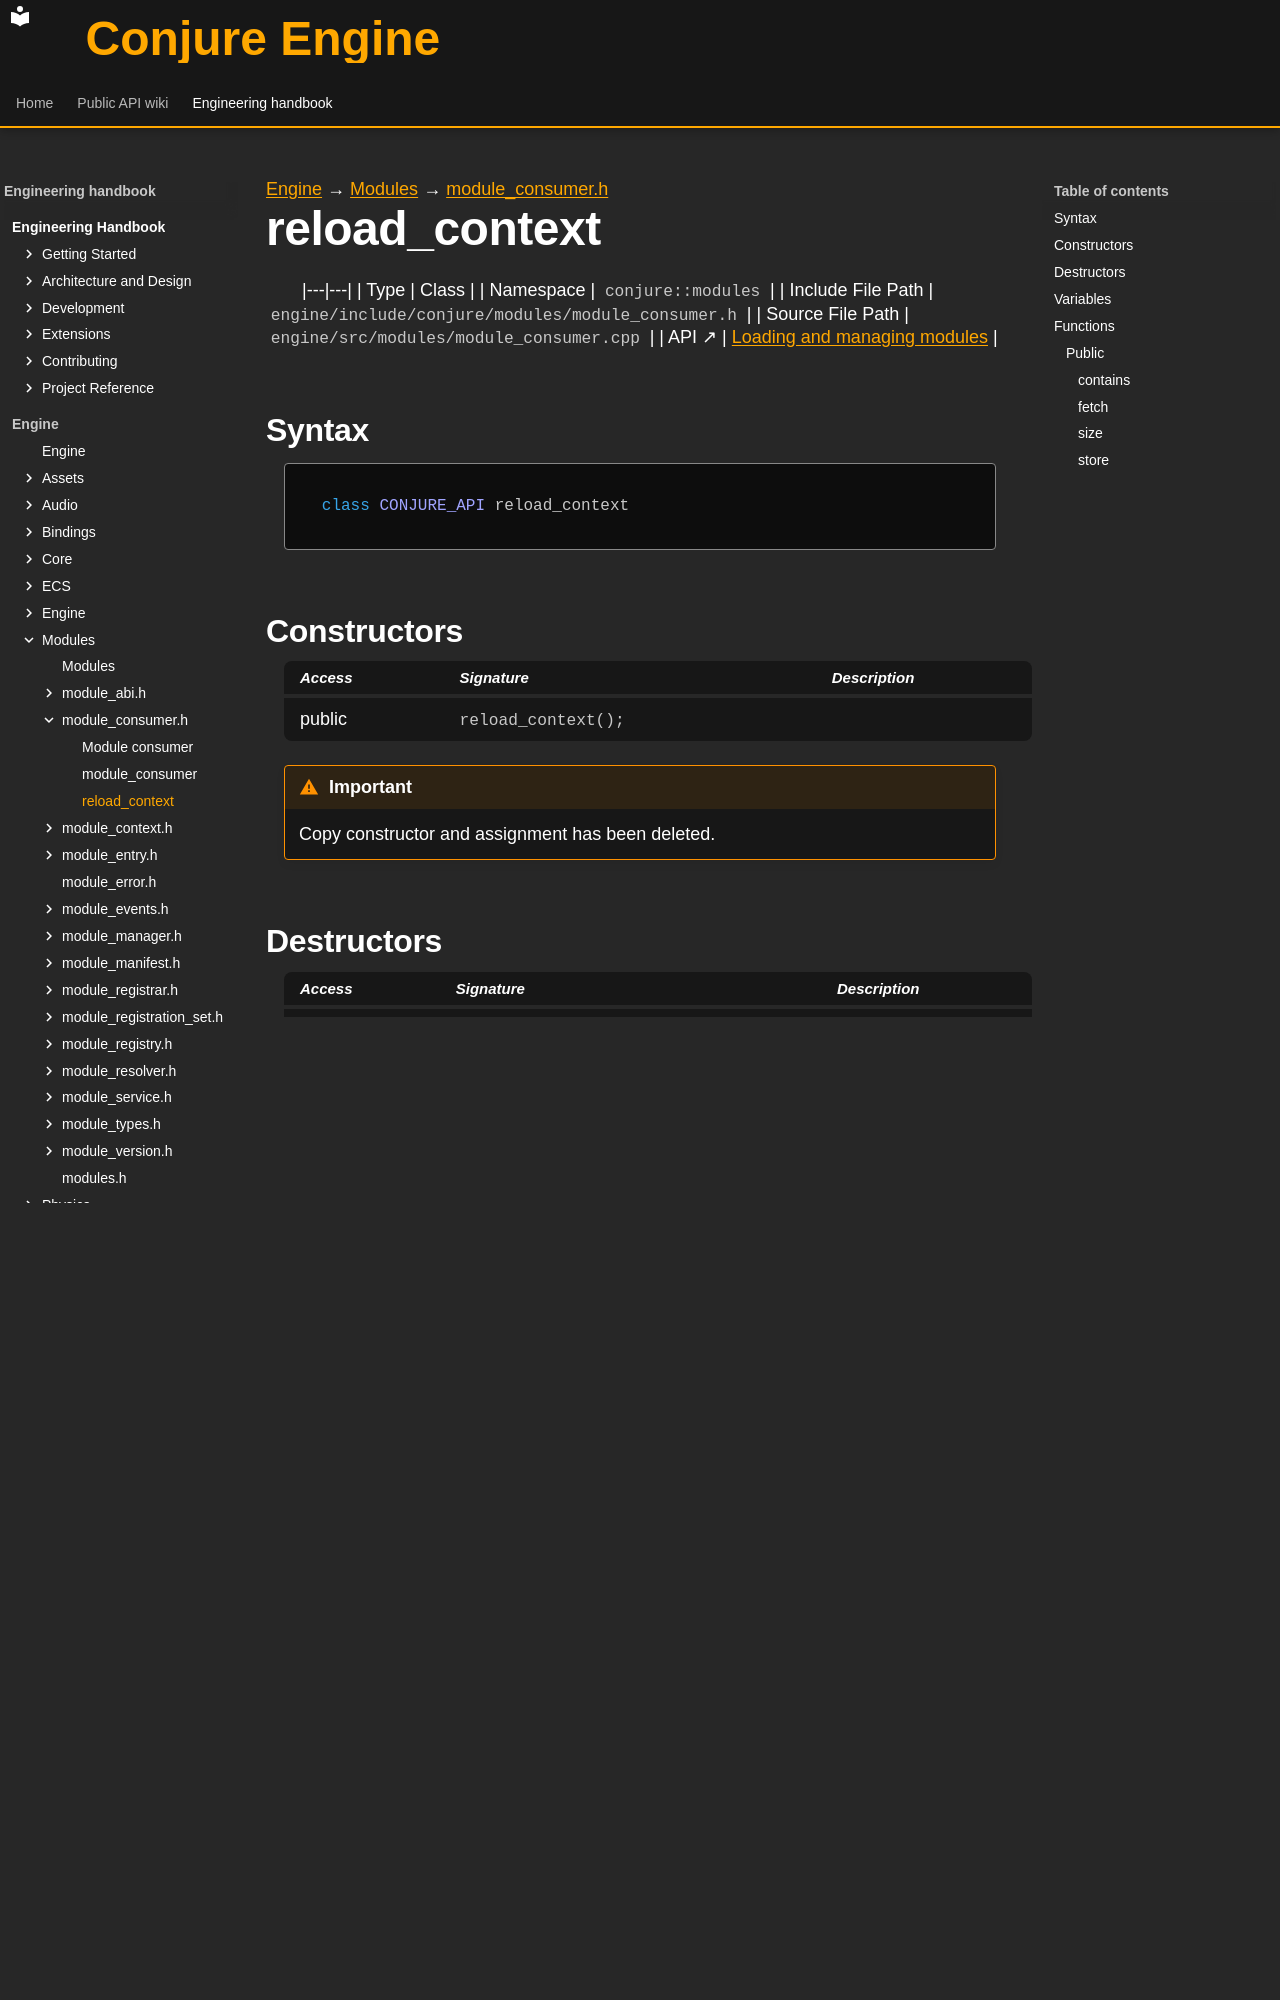

repository: Dozer90/Conjure-Engine · page: handbook/engine/modules/module-consumer/reload-context.html · generator: mkdocs

---
kind: class
---

[Engine](../../../engine.md) → [Modules](../../modules.md) → [module_consumer.h](../module-consumer.md)

# reload_context
<!-- doc-template:type -->

|---|---|
| Type | Class |
| Namespace | `conjure::modules` |
| Include File Path | `engine/include/conjure/modules/module_consumer.h` |
| Source File Path | `engine/src/modules/module_consumer.cpp` |
| API ↗ | [Loading and managing modules](../../../../api/modules/loading-and-managing.md) |

## Syntax

```cpp
class CONJURE_API reload_context
```



## Constructors

<table class="member-table">
<thead><tr><th>Access</th><th>Signature</th><th>Description</th></tr></thead>
<tbody>
<tr><td>public</td><td><code class="signature">reload_context();</code></td><td></td></tr>
</tbody>
</table>

<div class="admonition important" role="note"><p class="admonition-title">Important</p><p>Copy constructor and assignment has been deleted.</p></div>

## Destructors

<table class="member-table">
<thead><tr><th>Access</th><th>Signature</th><th>Description</th></tr></thead>
<tbody>
<tr><td>public</td><td><code class="signature">~reload_context();</code></td><td></td></tr>
</tbody>
</table>

## Variables

<table class="variable-table">
<thead><tr><th>Access</th><th>Name</th><th>Type</th><th>Default</th><th>Description</th></tr></thead>
<tbody>
<tr><td>private</td><td><code class="signature">mBlobs</code></td><td><code class="signature"><a href="../../core/containers/flat-map/flat-map.html">core::<wbr>flat_<wbr>map</a>&lt;<wbr>core::<wbr>string_<wbr>id,<wbr> std::<wbr>vector&lt;<wbr>std::<wbr>byte&gt;&gt;</code></td><td><code class="signature">{}</code></td><td></td></tr>
</tbody>
</table>

## Functions

### Public

#### `contains` {#function-contains}

<div class="function-declaration" id="function-contains-1"><pre><code>[[<span class="na">nodiscard</span>]] <span class="k">bool</span> contains(
    <a href="../../core/string-id/string-id.html">core::string_id</a> key) <span class="k">const</span> <span class="k">noexcept</span>;</code></pre></div>

#### `fetch` {#function-fetch}

<div class="function-declaration" id="function-fetch-1"><pre><code>[[<span class="na">nodiscard</span>]] std::span&lt;<span class="k">const</span> std::byte&gt; fetch(
    <a href="../../core/string-id/string-id.html">core::string_id</a> key) <span class="k">const</span> <span class="k">noexcept</span>;</code></pre></div>

<p>The blob stored under the key; empty when missing.</p>
